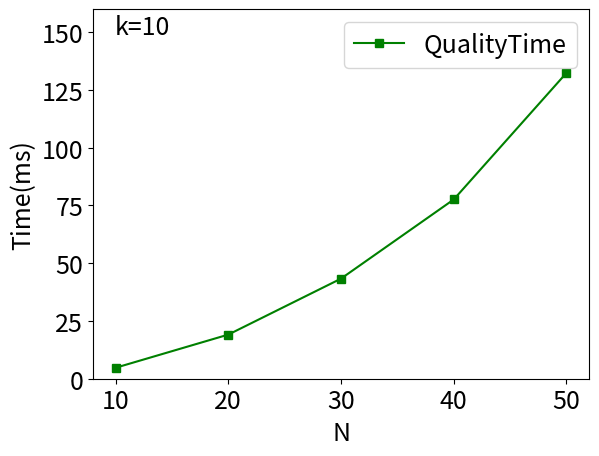

Generate this figure with matplotlib:
import matplotlib.pyplot as plt
import matplotlib

font = {'size': 18}
matplotlib.rc('font', **font)

x = [10,20,30,40,50]
y1 =[4.74,19.1,43.33,77.6,132.4]
fig, ax1 = plt.subplots()

ax1.plot(x, y1, 'g-s',label='QualityTime')

ax1.set_xlabel('N')
ax1.set_ylabel('Time(ms)')

ax1.set_xticks(x)
ax1.set_ylim([0,160])
plt.legend(loc="upper right")

plt.text(0.1, 0.95,'k=10', horizontalalignment='center',verticalalignment='center',transform = ax1.transAxes)

plt.savefig('sensiN_quality.eps',format='eps')
